Run: headless pygame with SDL's dummy video driver; simulated clock (each Clock.tick advances the game by its frame time, no real sleeping); random seed 0; keys injected as events and as key.get_pressed() state; no mouse input.
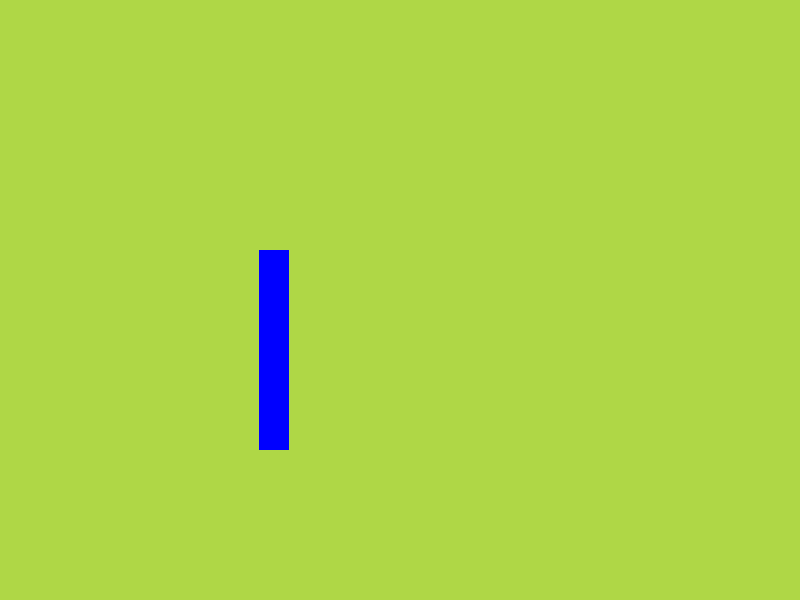
Frame 1 of 4 · flips 1–60 · no input
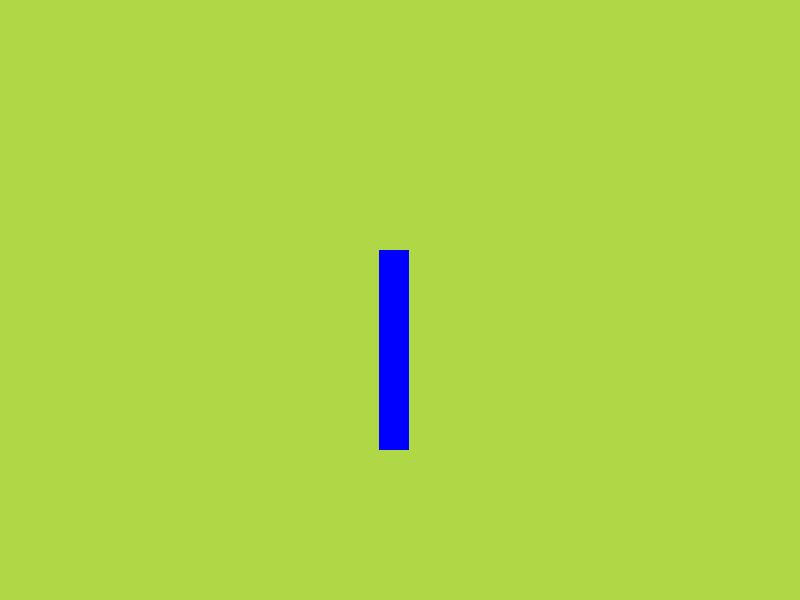
Frame 2 of 4 · flips 61–180 · tapped SPACE, RETURN · held RIGHT (→), D
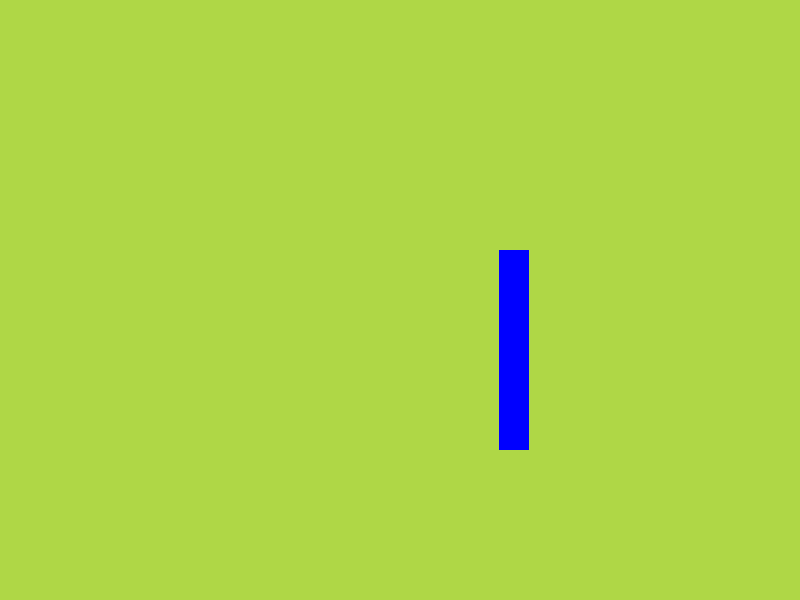
Frame 3 of 4 · flips 181–300 · held DOWN (↓), S
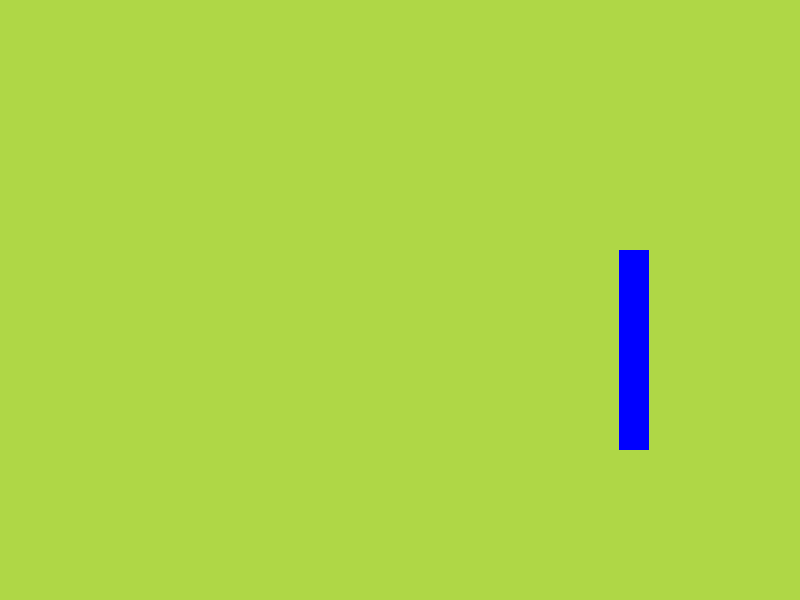
Frame 4 of 4 · flips 301–420 · held LEFT (←), A, UP (↑), W

The pygame program that drew these frames:

import pygame
import sys

# module initiatioin
pygame.init()
# making screen - keep it using while loop
screen = pygame.display.set_mode((800, 600))
########################## comment this sandwich later
clock = pygame.time.Clock()
##########################
test_surface = pygame.Surface((30, 200))
test_surface.fill((0, 0, 255))
x_pos = 200;

while True:
    # checks for happening event
    # if quit, sys exit stops every running code
    for event in pygame.event.get():
        if event.type == pygame.QUIT:
            sys.exit()
    screen.fill((175, 215, 70))
    screen.blit(test_surface, (x_pos, 250))
    x_pos += 1
    pygame.display.update()
    ########################## comment this sandwich later
    clock.tick(60)
    ##########################
